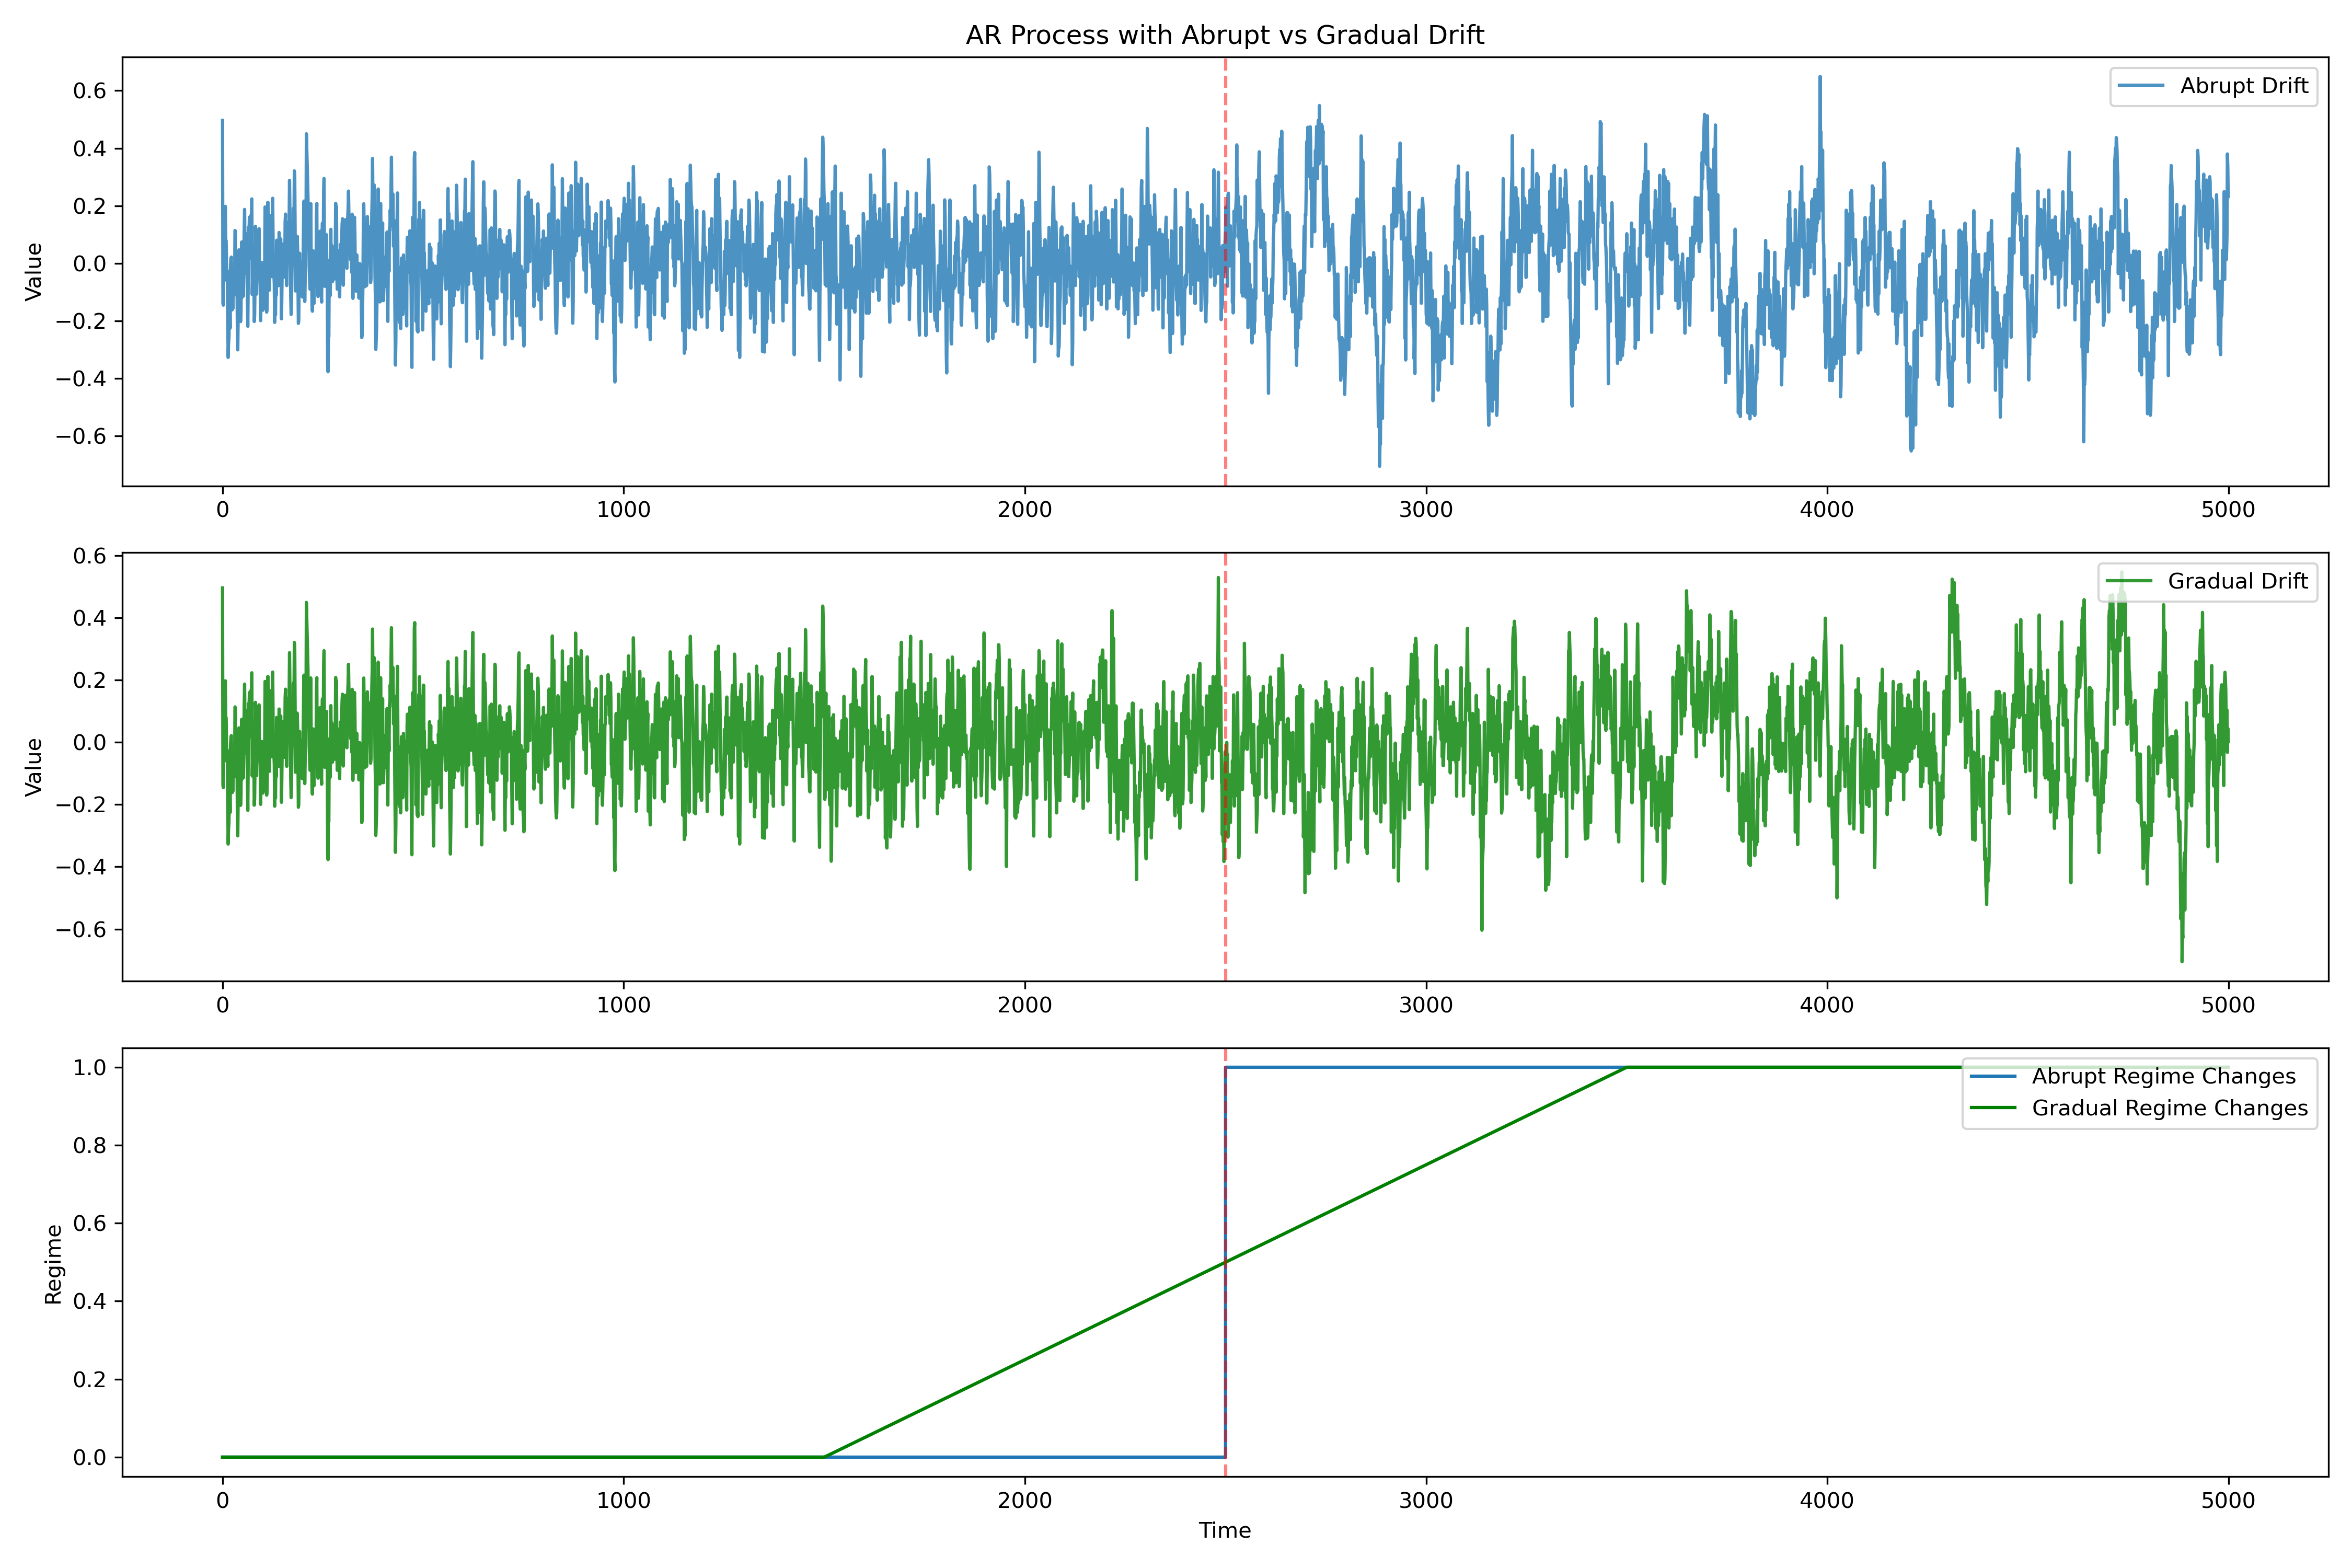

Source data for this figure (header and first rows):
time, abrupt_drift, gradual_drift, abrupt_regime, gradual_regime
0, 0.4967, 0.4967, 0, 0.0
1, -0.1383, -0.1383, 0, 0.0
2, -0.1452, -0.1452, 0, 0.0
3, 0.06381, 0.06381, 0, 0.0
4, 0.05667, 0.05667, 0, 0.0
5, 0.009159, 0.009159, 0, 0.0
6, 0.1539, 0.1539, 0, 0.0
7, 0.198, 0.198, 0, 0.0
8, 0.0807, 0.0807, 0, 0.0
9, 0.07921, 0.07921, 0, 0.0
10, 0.000886, 0.000886, 0, 0.0
11, -0.06171, -0.06171, 0, 0.0
12, -0.02535, -0.02535, 0, 0.0
13, -0.1993, -0.1993, 0, 0.0
14, -0.3268, -0.3268, 0, 0.0
15, -0.2778, -0.2778, 0, 0.0
16, -0.2582, -0.2582, 0, 0.0
17, -0.1196, -0.1196, 0, 0.0
18, -0.1348, -0.1348, 0, 0.0
19, -0.2252, -0.2252, 0, 0.0
20, -0.006607, -0.006607, 0, 0.0
21, 0.01717, 0.01717, 0, 0.0
22, 0.02181, 0.02181, 0, 0.0
23, -0.1285, -0.1285, 0, 0.0
24, -0.1616, -0.1616, 0, 0.0
25, -0.09247, -0.09247, 0, 0.0
26, -0.1568, -0.1568, 0, 0.0
27, -0.06935, -0.06935, 0, 0.0
28, -0.08419, -0.08419, 0, 0.0
29, -0.08265, -0.08265, 0, 0.0
30, -0.1095, -0.1095, 0, 0.0
31, 0.1142, 0.1142, 0, 0.0
32, 0.1119, 0.1119, 0, 0.0
33, -0.03909, -0.03909, 0, 0.0
34, 0.0286, 0.0286, 0, 0.0
35, -0.09138, -0.09138, 0, 0.0
36, -0.05794, -0.05794, 0, 0.0
37, -0.224, -0.224, 0, 0.0
38, -0.3005, -0.3005, 0, 0.0
39, -0.1759, -0.1759, 0, 0.0
40, -0.006762, -0.006762, 0, 0.0
41, 0.0469, 0.0469, 0, 0.0
42, 0.02731, 0.02731, 0, 0.0
43, -0.01764, -0.01764, 0, 0.0
44, -0.1674, -0.1674, 0, 0.0
45, -0.2024, -0.2024, 0, 0.0
46, -0.1745, -0.1745, 0, 0.0
47, 0.006594, 0.006594, 0, 0.0
48, 0.07454, 0.07454, 0, 0.0
49, -0.118, -0.118, 0, 0.0
50, -0.07689, -0.07689, 0, 0.0
51, -0.07642, -0.07642, 0, 0.0
52, -0.1135, -0.1135, 0, 0.0
53, -0.01431, -0.01431, 0, 0.0
54, 0.1143, 0.1143, 0, 0.0
55, 0.1875, 0.1875, 0, 0.0
56, 0.04318, 0.04318, 0, 0.0
57, -0.03387, -0.03387, 0, 0.0
58, -0.002605, -0.002605, 0, 0.0
59, 0.1022, 0.1022, 0, 0.0
... 4,940 more rows
